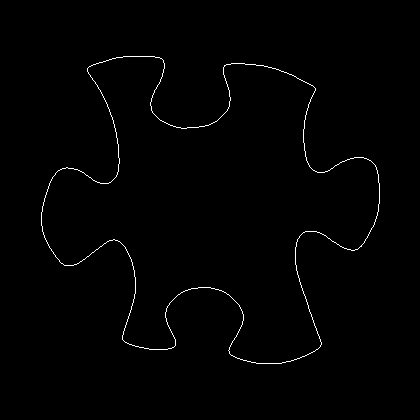

Source data for this figure (header and first rows):
41, 212
41, 213
41, 214
41, 215
41, 216
41, 217
41, 218
41, 219
41, 220
41, 221
41, 222
41, 223
41, 224
41, 225
42, 226
42, 227
42, 228
42, 229
42, 230
42, 231
43, 232
43, 233
43, 234
44, 235
44, 236
44, 237
45, 238
45, 239
46, 240
46, 241
47, 242
47, 243
48, 244
48, 245
49, 246
49, 247
50, 248
51, 249
51, 250
52, 251
53, 252
53, 253
54, 254
55, 255
55, 256
56, 257
57, 258
58, 259
59, 260
59, 261
60, 262
61, 263
62, 263
63, 264
64, 265
65, 265
66, 265
67, 265
68, 265
69, 265
70, 265
... 1,394 more rows
